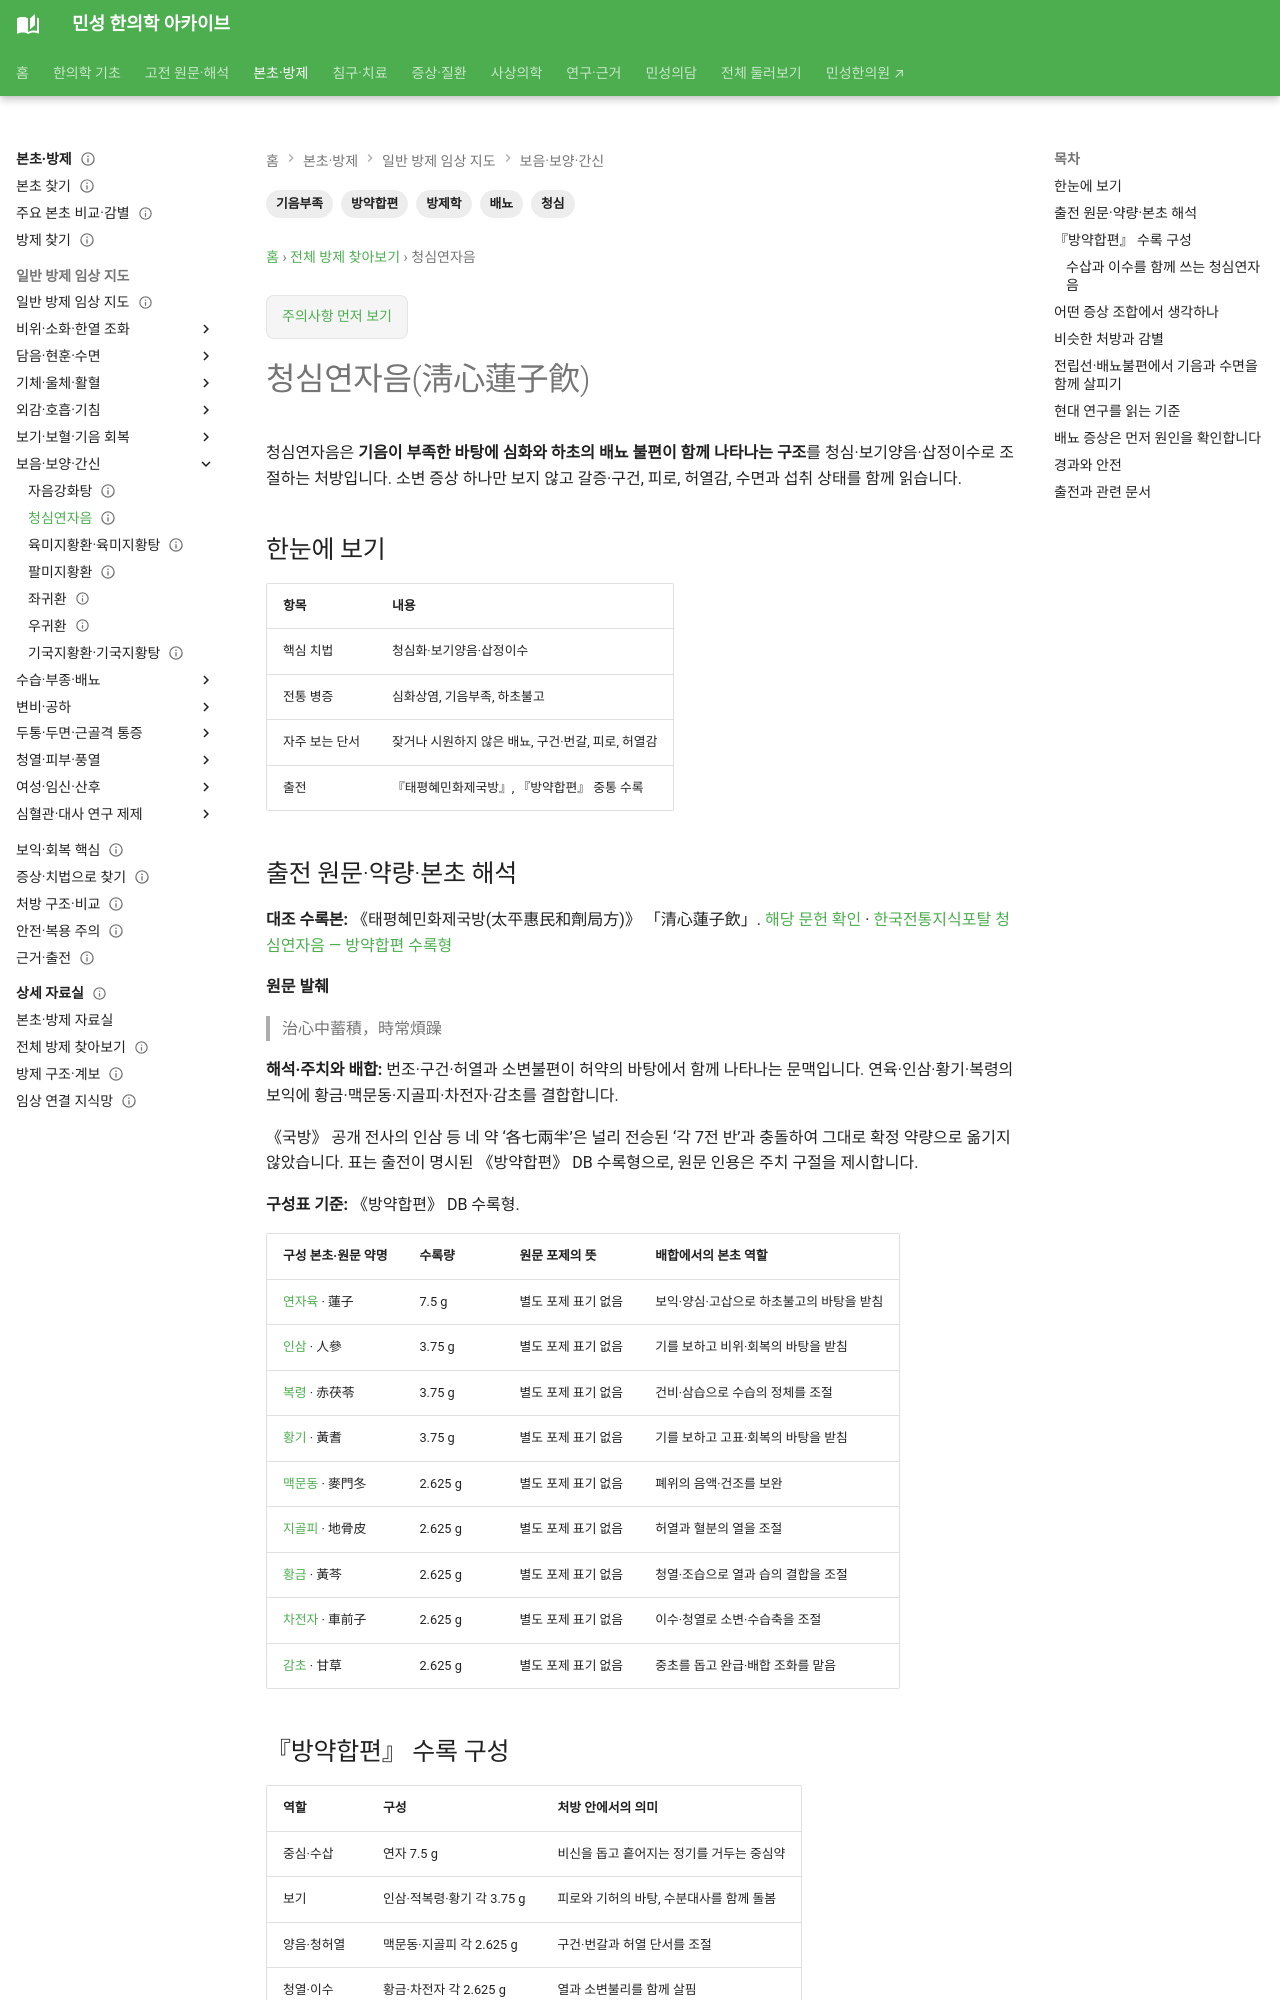

repository: joowon1111/minseong-korean-medicine-wiki · page: formulas/qingxin-lianzi-yin/index.html · generator: mkdocs

---
title: 청심연자음(淸心蓮子飮)
tags: [방제학, 청심, 기음부족, 배뇨, 방약합편]
status: 검토완료
last_reviewed: 2026-09-04
description: 청심연자음의 청심·보기양음·삽정이수 구조와 배뇨불편·구건·허열 단서, 유사 처방 감별을 정리합니다.
---
# 청심연자음(淸心蓮子飮)

청심연자음은 **기음이 부족한 바탕에 심화와 하초의 배뇨 불편이 함께 나타나는 구조**를 청심·보기양음·삽정이수로 조절하는 처방입니다. 소변 증상 하나만 보지 않고 갈증·구건, 피로, 허열감, 수면과 섭취 상태를 함께 읽습니다.

## 한눈에 보기

| 항목 | 내용 |
|---|---|
| 핵심 치법 | 청심화·보기양음·삽정이수 |
| 전통 병증 | 심화상염, 기음부족, 하초불고 |
| 자주 보는 단서 | 잦거나 시원하지 않은 배뇨, 구건·번갈, 피로, 허열감 |
| 출전 | 『태평혜민화제국방』, 『방약합편』 중통 수록 |

## 출전 원문·약량·본초 해석 {#source-dose-original}

**대조 수록본:** 《태평혜민화제국방(太平惠民和劑局方)》 「清心蓮子飲」. [해당 문헌 확인](https://jicheng.tw/tcm/book/太平惠民和劑局方/index.html) · [한국전통지식포탈 청심연자음 — 방약합편 수록형](https://koreantk.com/ktkp2014/prescription/prescription-view.view?preCd=P0004087&tempLang=ko)

**원문 발췌**

> 治心中蓄積，時常煩躁

**해석·주치와 배합:** 번조·구건·허열과 소변불편이 허약의 바탕에서 함께 나타나는 문맥입니다. 연육·인삼·황기·복령의 보익에 황금·맥문동·지골피·차전자·감초를 결합합니다.

《국방》 공개 전사의 인삼 등 네 약 ‘各七兩半’은 널리 전승된 ‘각 7전 반’과 충돌하여 그대로 확정 약량으로 옮기지 않았습니다. 표는 출전이 명시된 《방약합편》 DB 수록형으로, 원문 인용은 주치 구절을 제시합니다.

**구성표 기준:** 《방약합편》 DB 수록형.

| 구성 본초·원문 약명 | 수록량 | 원문 포제의 뜻 | 배합에서의 본초 역할 |
|---|---|---|---|
| [연자육](../herbs/lotus-seed.md) · 蓮子 | 7.5 g | 별도 포제 표기 없음 | 보익·양심·고삽으로 하초불고의 바탕을 받침 |
| [인삼](../herbs/ginseng.md) · 人參 | 3.75 g | 별도 포제 표기 없음 | 기를 보하고 비위·회복의 바탕을 받침 |
| [복령](../herbs/poria.md) · 赤茯苓 | 3.75 g | 별도 포제 표기 없음 | 건비·삼습으로 수습의 정체를 조절 |
| [황기](../herbs/astragalus.md) · 黃耆 | 3.75 g | 별도 포제 표기 없음 | 기를 보하고 고표·회복의 바탕을 받침 |
| [맥문동](../herbs/ophiopogon.md) · 麥門冬 | 2.625 g | 별도 포제 표기 없음 | 폐위의 음액·건조를 보완 |
| [지골피](../herbs/digupi.md) · 地骨皮 | 2.625 g | 별도 포제 표기 없음 | 허열과 혈분의 열을 조절 |
| [황금](../herbs/scutellaria.md) · 黃芩 | 2.625 g | 별도 포제 표기 없음 | 청열·조습으로 열과 습의 결합을 조절 |
| [차전자](../herbs/plantago-seed.md) · 車前子 | 2.625 g | 별도 포제 표기 없음 | 이수·청열로 소변·수습축을 조절 |
| [감초](../herbs/licorice.md) · 甘草 | 2.625 g | 별도 포제 표기 없음 | 중초를 돕고 완급·배합 조화를 맡음 |
